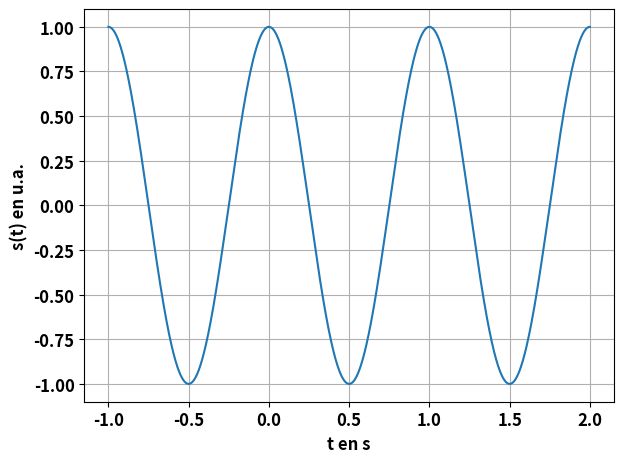

The script that saved this image:
"""
[redacted]
Date : 31/03/2021

BUT :
Tracer la représentation graphique d'une sinusoïde : s(t) = a*cos(omega*t + phi)
"""

# Imports de bibliothèques :
import numpy as np
import matplotlib.pyplot as plt

sauvegarder_grapiques = False
#==============================================================================
## Paramétrage de pyplot :
#==============================================================================
plt.rc('font', weight="bold", size=12) # Graduations en gras et en plus gros
N = 1000 # Nombre de points pour les graphiques

#==============================================================================
## Paramètres physiques :
#==============================================================================
# Amplitude :
a = 1. # u.a

# Fréquence :
f = 1. # Hz

# Phase à l'origine :
phi = 0. # rad

# On en déduit la pulsation :
omega = 2*np.pi*f

# Et la période :
T = 1/f

#==============================================================================
## Grandeurs à représenter :
#==============================================================================
# On calcule les abscisses du graphe (ici les dates auxquelles calculer s(t) ) :
t_min = -1.*T # En nombre de périodes, c'est le plus pertinent
t_max = 2.*T
t = np.linspace(t_min,t_max,N)

# Et les ordonnées :
s = a*np.cos(omega*t+phi)

#==============================================================================
## Représentation graphique :
#==============================================================================
nom_de_la_figure = "sinusoide"
fig = plt.figure(nom_de_la_figure)
plt.plot(t,s)
plt.xlabel('t en s',fontweight = 'bold')
plt.ylabel('s(t) en u.a.',fontweight = 'bold')
plt.grid(True)
plt.tight_layout()
plt.show()

if sauvegarder_grapiques :
    fig.savefig(nom_de_la_figure+'.pdf')
